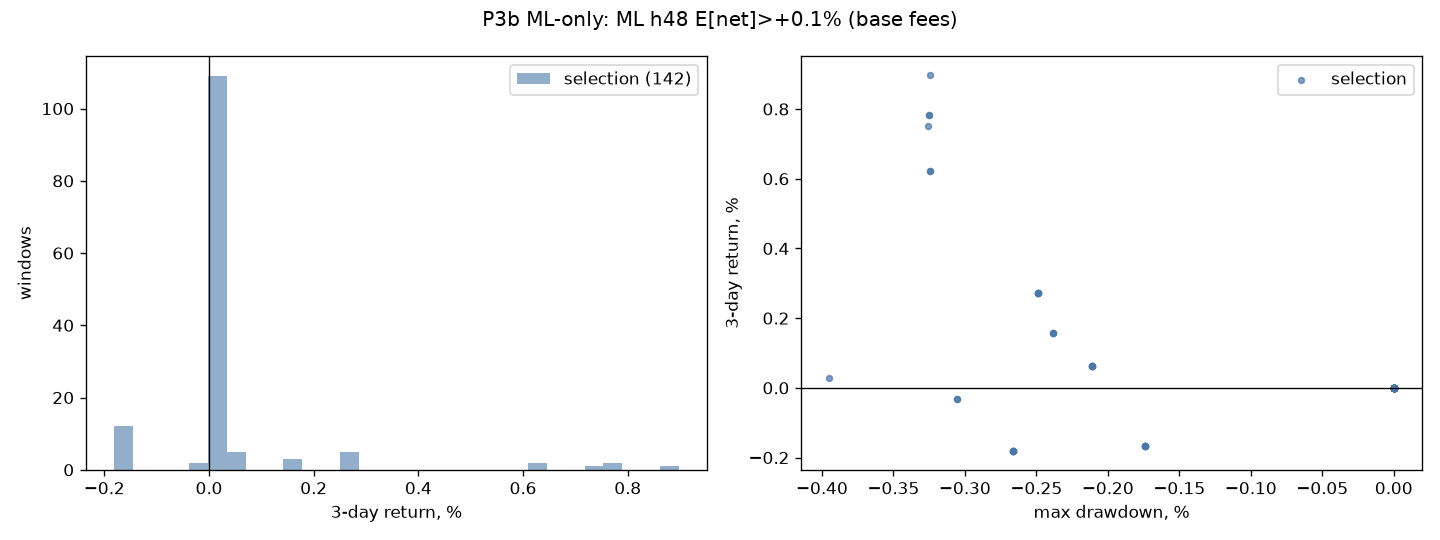

The file beside this chart, header and first rows:
params_id, cost_case, start, return, max_drawdown, trades, win_rate, fees_share, avg_exposure, halted, split, variant
0, low, 2026-06-20T00:00:00+00:00, 0.0, 0.0, 0, 0.0, 0.0, 0.0, False, selection, ML h48 E[net]>+0.1%
0, low, 2026-06-20T12:00:00+00:00, 0.0, 0.0, 0, 0.0, 0.0, 0.0, False, selection, ML h48 E[net]>+0.1%
0, low, 2026-06-21T00:00:00+00:00, 0.0, 0.0, 0, 0.0, 0.0, 0.0, False, selection, ML h48 E[net]>+0.1%
0, low, 2026-06-21T12:00:00+00:00, 0.0, 0.0, 0, 0.0, 0.0, 0.0, False, selection, ML h48 E[net]>+0.1%
0, low, 2026-06-22T00:00:00+00:00, 0.0, 0.0, 0, 0.0, 0.0, 0.0, False, selection, ML h48 E[net]>+0.1%
0, low, 2026-06-22T12:00:00+00:00, 0.0, 0.0, 0, 0.0, 0.0, 0.0, False, selection, ML h48 E[net]>+0.1%
0, low, 2026-06-23T00:00:00+00:00, 0.0, 0.0, 0, 0.0, 0.0, 0.0, False, selection, ML h48 E[net]>+0.1%
0, low, 2026-06-23T12:00:00+00:00, 0.0, 0.0, 0, 0.0, 0.0, 0.0, False, selection, ML h48 E[net]>+0.1%
0, low, 2026-06-24T00:00:00+00:00, 0.0, 0.0, 0, 0.0, 0.0, 0.0, False, selection, ML h48 E[net]>+0.1%
0, low, 2026-06-24T12:00:00+00:00, 0.0, 0.0, 0, 0.0, 0.0, 0.0, False, selection, ML h48 E[net]>+0.1%
0, low, 2026-06-25T00:00:00+00:00, 0.0, 0.0, 0, 0.0, 0.0, 0.0, False, selection, ML h48 E[net]>+0.1%
0, low, 2026-06-25T12:00:00+00:00, 0.0, 0.0, 0, 0.0, 0.0, 0.0, False, selection, ML h48 E[net]>+0.1%
0, low, 2026-06-26T00:00:00+00:00, 0.0, 0.0, 0, 0.0, 0.0, 0.0, False, selection, ML h48 E[net]>+0.1%
0, low, 2026-06-26T12:00:00+00:00, 0.0, 0.0, 0, 0.0, 0.0, 0.0, False, selection, ML h48 E[net]>+0.1%
0, low, 2026-06-27T00:00:00+00:00, 0.0, 0.0, 0, 0.0, 0.0, 0.0, False, selection, ML h48 E[net]>+0.1%
0, low, 2026-06-27T12:00:00+00:00, 0.0, 0.0, 0, 0.0, 0.0, 0.0, False, selection, ML h48 E[net]>+0.1%
0, low, 2026-06-28T00:00:00+00:00, 0.0, 0.0, 0, 0.0, 0.0, 0.0, False, selection, ML h48 E[net]>+0.1%
0, low, 2026-06-28T12:00:00+00:00, 0.0, 0.0, 0, 0.0, 0.0, 0.0, False, selection, ML h48 E[net]>+0.1%
0, low, 2026-06-29T00:00:00+00:00, 0.0, 0.0, 0, 0.0, 0.0, 0.0, False, selection, ML h48 E[net]>+0.1%
0, low, 2026-06-29T12:00:00+00:00, 0.0, 0.0, 0, 0.0, 0.0, 0.0, False, selection, ML h48 E[net]>+0.1%
0, low, 2026-06-30T00:00:00+00:00, 0.0, 0.0, 0, 0.0, 0.0, 0.0, False, selection, ML h48 E[net]>+0.1%
0, low, 2026-06-30T12:00:00+00:00, 0.0, 0.0, 0, 0.0, 0.0, 0.0, False, selection, ML h48 E[net]>+0.1%
0, low, 2026-07-01T00:00:00+00:00, 0.0, 0.0, 0, 0.0, 0.0, 0.0, False, selection, ML h48 E[net]>+0.1%
0, low, 2026-07-01T12:00:00+00:00, 0.0, 0.0, 0, 0.0, 0.0, 0.0, False, selection, ML h48 E[net]>+0.1%
0, low, 2026-07-02T00:00:00+00:00, 0.0, 0.0, 0, 0.0, 0.0, 0.0, False, selection, ML h48 E[net]>+0.1%
0, low, 2026-07-02T12:00:00+00:00, 0.0, 0.0, 0, 0.0, 0.0, 0.0, False, selection, ML h48 E[net]>+0.1%
0, low, 2026-07-03T00:00:00+00:00, 0.0, 0.0, 0, 0.0, 0.0, 0.0, False, selection, ML h48 E[net]>+0.1%
0, low, 2026-07-03T12:00:00+00:00, 0.0, 0.0, 0, 0.0, 0.0, 0.0, False, selection, ML h48 E[net]>+0.1%
0, low, 2026-07-04T00:00:00+00:00, 0.0, 0.0, 0, 0.0, 0.0, 0.0, False, selection, ML h48 E[net]>+0.1%
0, low, 2026-07-04T12:00:00+00:00, 0.0, 0.0, 0, 0.0, 0.0, 0.0, False, selection, ML h48 E[net]>+0.1%
0, low, 2026-07-05T00:00:00+00:00, 0.0, 0.0, 0, 0.0, 0.0, 0.0, False, selection, ML h48 E[net]>+0.1%
0, low, 2026-07-05T12:00:00+00:00, -0.001137, -0.002317, 2, 0.0, 0.0009451, 0.0153, False, selection, ML h48 E[net]>+0.1%
0, low, 2026-07-06T00:00:00+00:00, -0.001137, -0.002317, 2, 0.0, 0.0009451, 0.0153, False, selection, ML h48 E[net]>+0.1%
0, low, 2026-07-06T12:00:00+00:00, -0.001137, -0.002317, 2, 0.0, 0.0009451, 0.0153, False, selection, ML h48 E[net]>+0.1%
0, low, 2026-07-07T00:00:00+00:00, -0.001137, -0.002317, 2, 0.0, 0.0009451, 0.0153, False, selection, ML h48 E[net]>+0.1%
0, low, 2026-07-07T12:00:00+00:00, -0.001137, -0.002317, 2, 0.0, 0.0009451, 0.0153, False, selection, ML h48 E[net]>+0.1%
0, low, 2026-07-08T00:00:00+00:00, -0.001137, -0.002317, 2, 0.0, 0.0009451, 0.0153, False, selection, ML h48 E[net]>+0.1%
0, low, 2026-07-08T12:00:00+00:00, 0.0, 0.0, 0, 0.0, 0.0, 0.0, False, selection, ML h48 E[net]>+0.1%
0, low, 2026-07-09T00:00:00+00:00, 0.0, 0.0, 0, 0.0, 0.0, 0.0, False, selection, ML h48 E[net]>+0.1%
0, low, 2026-07-09T12:00:00+00:00, -0.001363, -0.001447, 1, 0.0, 0.0004099, 0.006641, False, selection, ML h48 E[net]>+0.1%
0, low, 2026-07-10T00:00:00+00:00, -0.001363, -0.001447, 1, 0.0, 0.0004099, 0.006641, False, selection, ML h48 E[net]>+0.1%
0, low, 2026-07-10T12:00:00+00:00, -0.001363, -0.001447, 1, 0.0, 0.0004099, 0.006641, False, selection, ML h48 E[net]>+0.1%
0, low, 2026-07-11T00:00:00+00:00, -0.001363, -0.001447, 1, 0.0, 0.0004099, 0.006641, False, selection, ML h48 E[net]>+0.1%
0, low, 2026-07-11T12:00:00+00:00, -0.001363, -0.001447, 1, 0.0, 0.0004099, 0.006641, False, selection, ML h48 E[net]>+0.1%
0, low, 2026-07-12T00:00:00+00:00, -0.001363, -0.001447, 1, 0.0, 0.0004099, 0.006641, False, selection, ML h48 E[net]>+0.1%
0, low, 2026-07-12T12:00:00+00:00, 0.0, 0.0, 0, 0.0, 0.0, 0.0, False, selection, ML h48 E[net]>+0.1%
0, low, 2026-07-13T00:00:00+00:00, 0.0, 0.0, 0, 0.0, 0.0, 0.0, False, selection, ML h48 E[net]>+0.1%
0, low, 2026-07-13T12:00:00+00:00, 0.0, 0.0, 0, 0.0, 0.0, 0.0, False, selection, ML h48 E[net]>+0.1%
0, low, 2026-07-14T00:00:00+00:00, 0.0, 0.0, 0, 0.0, 0.0, 0.0, False, selection, ML h48 E[net]>+0.1%
0, low, 2026-07-14T12:00:00+00:00, 0.0, 0.0, 0, 0.0, 0.0, 0.0, False, selection, ML h48 E[net]>+0.1%
0, low, 2026-07-15T00:00:00+00:00, 0.0, 0.0, 0, 0.0, 0.0, 0.0, False, selection, ML h48 E[net]>+0.1%
0, low, 2026-07-15T12:00:00+00:00, 0.0, 0.0, 0, 0.0, 0.0, 0.0, False, selection, ML h48 E[net]>+0.1%
0, low, 2026-07-16T00:00:00+00:00, 0.0, 0.0, 0, 0.0, 0.0, 0.0, False, selection, ML h48 E[net]>+0.1%
0, low, 2026-07-16T12:00:00+00:00, 0.0, 0.0, 0, 0.0, 0.0, 0.0, False, selection, ML h48 E[net]>+0.1%
0, low, 2026-07-17T00:00:00+00:00, 0.0, 0.0, 0, 0.0, 0.0, 0.0, False, selection, ML h48 E[net]>+0.1%
0, low, 2026-07-17T12:00:00+00:00, 0.0, 0.0, 0, 0.0, 0.0, 0.0, False, selection, ML h48 E[net]>+0.1%
0, low, 2026-07-18T00:00:00+00:00, 0.0, 0.0, 0, 0.0, 0.0, 0.0, False, selection, ML h48 E[net]>+0.1%
0, low, 2026-07-18T12:00:00+00:00, 0.0, 0.0, 0, 0.0, 0.0, 0.0, False, selection, ML h48 E[net]>+0.1%
0, low, 2026-07-19T00:00:00+00:00, 0.0, 0.0, 0, 0.0, 0.0, 0.0, False, selection, ML h48 E[net]>+0.1%
0, low, 2026-07-19T12:00:00+00:00, 0.0, 0.0, 0, 0.0, 0.0, 0.0, False, selection, ML h48 E[net]>+0.1%
... 792 more rows
